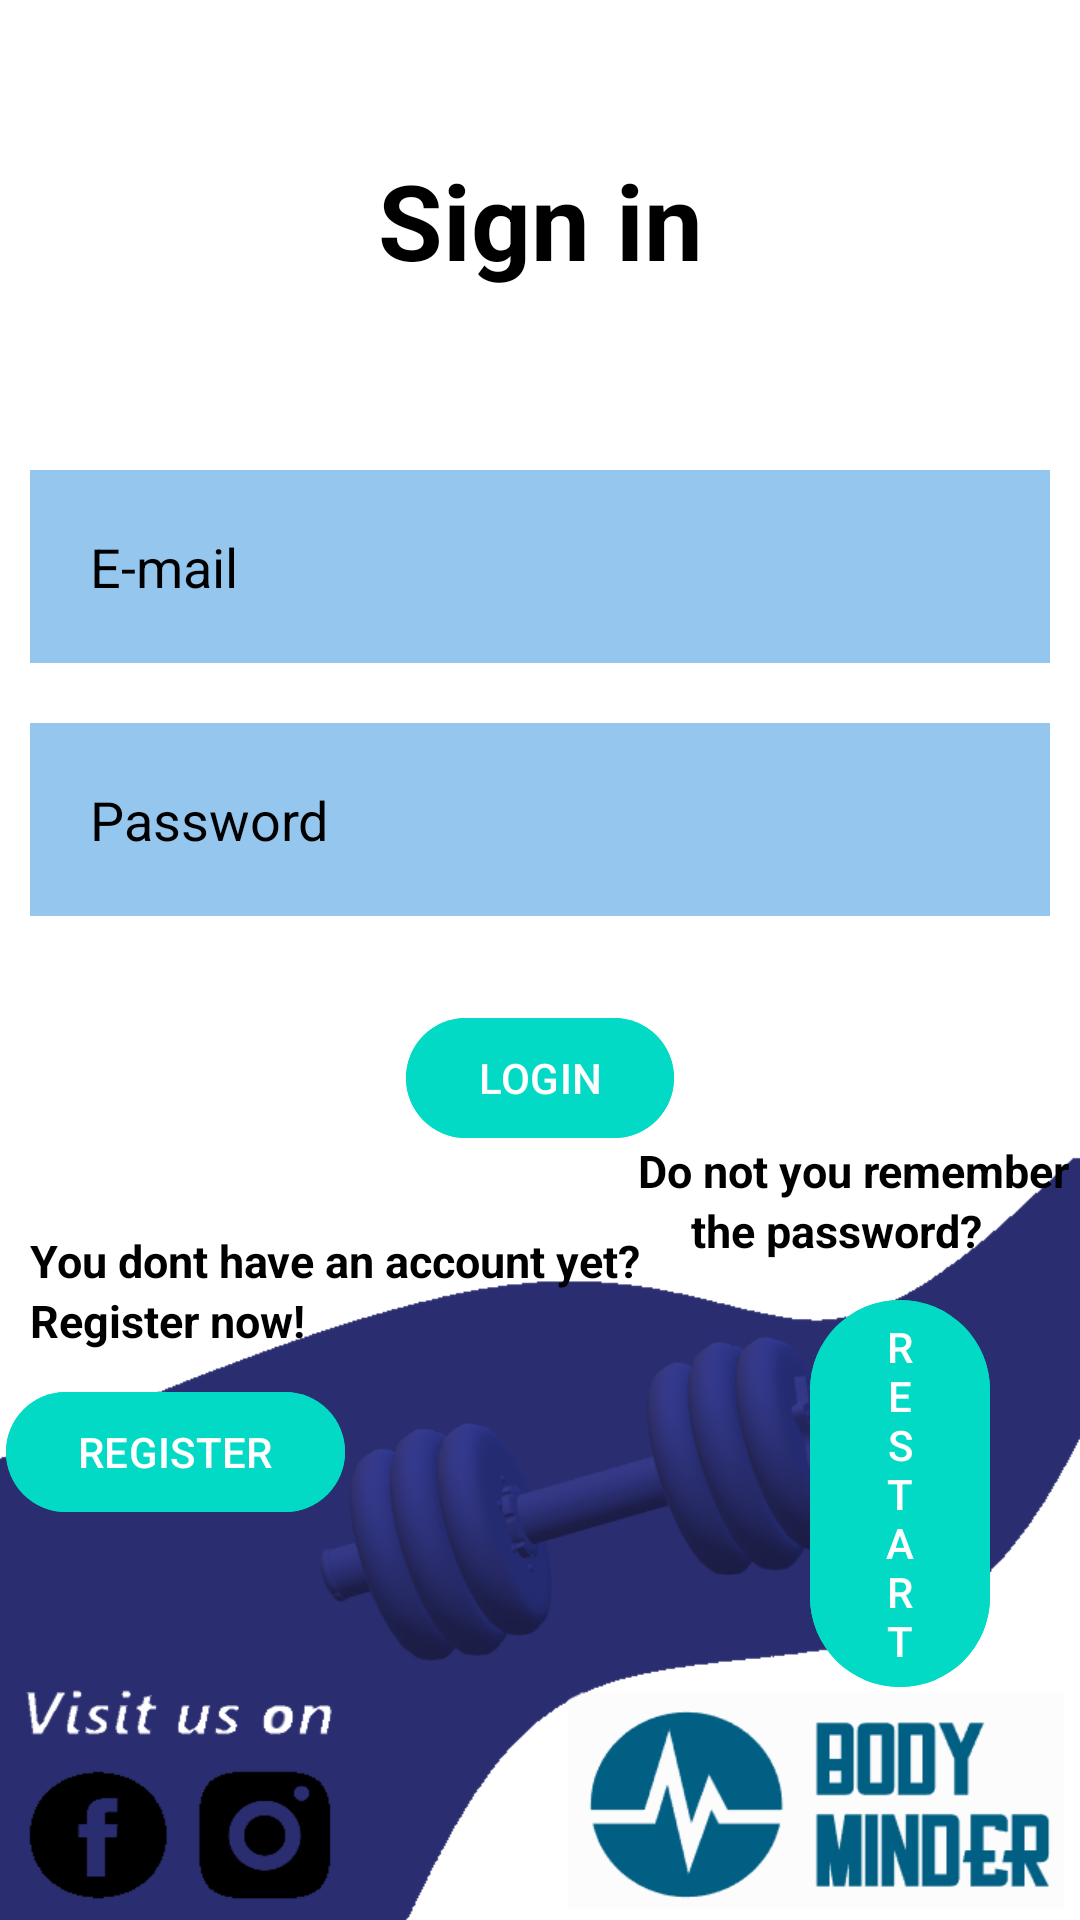

This screen was rendered from an Android layout file. Write that file and the resources it references.
<!-- AndroidManifest.xml: application theme Theme.Zadaniezajecia2 -->
<!-- res/layout/activity_main.xml -->
<?xml version="1.0" encoding="utf-8"?>
<RelativeLayout xmlns:android="http://schemas.android.com/apk/res/android"
    xmlns:app="http://schemas.android.com/apk/res-auto"
    xmlns:tools="http://schemas.android.com/tools"
    android:layout_width="match_parent"
    android:layout_height="match_parent"
    android:background="@drawable/tlo1"
    tools:context=".MainActivity">

    <TextView
        android:layout_width="match_parent"
        android:layout_height="wrap_content"
        android:id="@+id/signin"
        android:text="Sign in"
        android:textColor="@color/black"
        android:textSize="35dp"
        android:textStyle="bold"
        android:layout_margin="50dp"
        android:gravity="center"
        android:contentDescription="Sign in title"/>

    <EditText
        android:layout_width="match_parent"
        android:layout_height="wrap_content"
        android:id="@+id/username"
        android:layout_below="@id/signin"
        android:background="#95C6ED"
        android:hint="E-mail"
        android:textColorHint="@color/black"
        android:textColor="@color/black"
        android:layout_margin="10dp"
        android:padding="20dp"
        android:drawablePadding="20dp"
        android:contentDescription="Enter your email"/>

    <EditText
        android:layout_width="match_parent"
        android:layout_height="wrap_content"
        android:id="@+id/password"
        android:layout_below="@id/username"
        android:background="#95C6ED"
        android:hint="Password"
        android:textColorHint="@color/black"
        android:textColor="@color/black"
        android:layout_margin="10dp"
        android:padding="20dp"
        android:drawablePadding="20dp"
        android:inputType="textPassword"
        android:contentDescription="Enter your password"/>

    <com.google.android.material.button.MaterialButton
        android:id="@+id/loginbtn"
        android:layout_width="wrap_content"
        android:layout_height="wrap_content"
        android:layout_below="@id/password"
        android:layout_centerHorizontal="true"
        android:layout_marginStart="20dp"
        android:layout_marginTop="20dp"
        android:layout_marginEnd="20dp"
        android:layout_marginBottom="20dp"
        android:backgroundTint="@color/design_default_color_secondary"
        android:text="LOGIN"
        android:contentDescription="Login button"/>

    <TextView
        android:layout_width="500dp"
        android:layout_height="30dp"
        android:layout_marginStart="10dp"
        android:layout_marginTop="410dp"
        android:gravity="left"
        android:text="You dont have an account yet?"
        android:textColor="@color/black"
        android:textSize="15dp"
        android:textStyle="bold"
        tools:ignore="TextSizeCheck"
        android:contentDescription="Text about not having an account"/>

    <TextView
        android:id="@+id/text1"
        android:layout_width="500dp"
        android:layout_height="30dp"
        android:layout_marginStart="10dp"
        android:layout_marginTop="430dp"
        android:gravity="left"
        android:text="Register now!"
        android:textColor="@color/black"
        android:textSize="15dp"
        android:textStyle="bold"
        tools:ignore="TextSizeCheck"
        android:contentDescription="Text to register now"/>

    <com.google.android.material.button.MaterialButton
        android:id="@+id/registerbtn"
        android:layout_width="wrap_content"
        android:layout_height="wrap_content"
        android:layout_below="@id/text1"
        android:layout_marginStart="2dp"
        android:layout_marginTop="0dp"
        android:layout_marginEnd="20dp"
        android:layout_marginBottom="20dp"
        android:backgroundTint="@color/design_default_color_secondary"
        android:text="REGISTER"
        android:contentDescription="Register button"/>

    <TextView
        android:layout_width="401dp"
        android:layout_height="159dp"
        android:layout_marginStart="10dp"
        android:layout_marginTop="380dp"
        android:gravity="right"
        android:text="Do not you remember "
        android:textColor="@color/black"
        android:textSize="15dp"
        android:textStyle="bold"
        tools:ignore="TextSizeCheck"
        android:contentDescription="Text about forgetting password"/>

    <TextView
        android:id="@+id/text4"
        android:layout_width="401dp"
        android:layout_height="159dp"
        android:layout_marginStart="10dp"
        android:layout_marginTop="400dp"
        android:gravity="right"
        android:text="the password?         "
        android:textColor="@color/black"
        android:textSize="15dp"
        android:textStyle="bold"
        tools:ignore="TextSizeCheck"
        android:contentDescription="Text about forgetting password continued"/>

    <com.google.android.material.button.MaterialButton
        android:id="@+id/restartbtn"
        android:layout_width="wrap_content"
        android:layout_height="wrap_content"
        android:layout_below="@id/text4"
        android:layout_marginStart="270dp"
        android:layout_marginTop="-130dp"
        android:layout_marginEnd="30dp"
        android:layout_marginBottom="20dp"
        android:backgroundTint="@color/design_default_color_secondary"
        android:text="RESTART"
        android:contentDescription="Restart button"/>
</RelativeLayout>
<!-- resources referenced by this layout -->
<resources>
  <!-- drawable tlo1: png bitmap (drawable, 64434 bytes) -->
  <style name="Theme.Zadaniezajecia2" parent="Base.Theme.Zadaniezajecia2" />
  <style name="Base.Theme.Zadaniezajecia2" parent="Theme.Material3.DayNight.NoActionBar">
          
          
      </style>
  <!-- not gathered from this repository: default colours our renderer supplied (Android Studio template values) -->
  <color name="black">#FF000000</color>
</resources>
